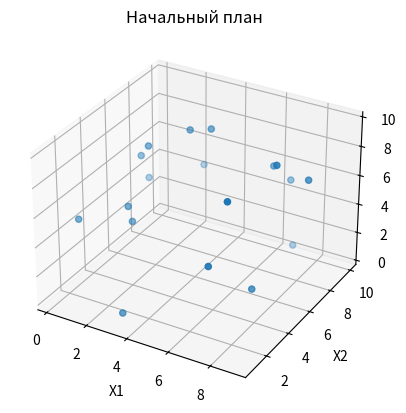

Here is the Python script that generated this plot: (Note: this script raises an exception after producing the figure.)
# Технология Кобба-Дугласа. Число входных ресурсов 3. 
# Постоянная отдача от масштаба. Ресурсы изменяются в пределах [0, 10]
# Локальное D-оптимальное планирование

# %% Импортируем нужные библиотеки

import numpy as np
import matplotlib.pyplot as plt


# %% Определяем необходимые функции

def generate_error(sqrt_variance, amount_tests):
    return np.random.normal(0, sqrt_variance, amount_tests)


def func(x, theta):
    return np.array(
        [model_func_eta(x, theta) / theta[0],
         np.math.log(x[0]) * model_func_eta(x, theta),
         np.math.log(x[1]) * model_func_eta(x, theta),
         np.math.log(x[2]) * model_func_eta(x, theta)
         ]
    )


def calculate_info_mat(factors, weights, theta):
    info_mat_tmp = np.array(
        [p * (np.vstack(func(x, theta)) @ np.vstack(func(x, theta)).T) for x, p in zip(factors, weights)]
    )
    return np.sum(info_mat_tmp, axis=0)


def D_functional(plan):
    return np.linalg.det(calculate_info_mat(plan['x'], plan['p'], theta_true))


def calculate_variance(x, info_mat, theta):
    return np.vstack(func(x, theta)).T @ np.linalg.inv(info_mat) @ np.vstack(func(x, theta))


def draw_plan(x, title):
    fig = plt.figure()
    ax = fig.add_subplot(projection='3d')
    plt.title(title)
    ax.scatter(x[0], x[1], x[2])
    ax.set_xlabel('X1')
    ax.set_ylabel('X2')
    ax.set_zlabel('X3')
    plt.show()


# %% Определяем параметры модели

theta_true = np.array([0.1, 0.3, 0.5, 0.1])  # Сумма тет = 1 -- постоянная отдача
x_min, x_max = 0, 10  # Пределы изменения ресурсов
noise_lvl = 0.15  # Уровень шума


def model_func_eta(x, theta):
    return theta[0] * x[0] ** theta[1] * x[1] ** theta[2] * x[2] ** theta[3]


# %% Задаем начальный план

N = 18  # Число наблюдений
size_grid = 1001
grid = np.linspace(x_min, x_max, size_grid)

x = np.array(list(map(lambda x: [np.random.choice(grid), np.random.choice(grid), np.random.choice(grid)], range(N))))
plan = {
    'x': x,
    'p': np.array([1 / N for _ in range(N)]),
    'N': N
}

draw_plan(plan['x'].T, 'Начальный план')

# %% Задаем модель на основе начального плана

model_x = plan['x']
signal = np.array([model_func_eta(x, theta_true) for x in model_x])  # Вычисляем сигнал
power = np.vdot(signal - np.mean(signal), signal - np.mean(signal)) / len(signal)  # Вычисляем полезную мощность сигнала
variance = power * noise_lvl  # Зашумляем
response = signal + generate_error(np.sqrt(variance), N)  # Вычисляем отклик

model = {
    'x': model_x,
    'y': response,
    'theta_hat': []
}

# %% Оценим параметры модели

# Сначала приведем к линейной модели
X = np.array(list(map(lambda x: [1.0, np.math.log(x[0]), np.math.log(x[1]), np.math.log(x[2])], model['x'])))

# Используем МНК-оценку TODO: плохо работает, найти проблему
model['theta_hat'] = np.linalg.inv(X.T @ X) @ X.T @ model['y']
model['theta_hat'][0] = np.math.e ** model['theta_hat'][0]  # Обратить переход к линейной модели

# %% Построим D-оптимальный план из начального

cur_plan = plan.copy()
cur_info_mat = calculate_info_mat(cur_plan['x'], cur_plan['p'], theta_true)

iteration = 0
while True:
    # Выберем точки, не содержащиеся в плане
    x_tmp = np.array(list(map(lambda x: [np.random.choice(grid), np.random.choice(grid), np.random.choice(grid)], range(size_grid))))
    x_s = np.array([x for x in x_tmp if x not in cur_plan['x'] and x[0] != 0 and x[1] != 0 and x[2] != 0])

    # Найдем значение дисперсии в точках вне плана
    cur_variance_s = np.array(
        [calculate_variance(x, cur_info_mat, theta_true)
         for x in x_s]
    )

    # Добавим точку с максимальной дисперсией в план и изменим его
    max_variance = np.max(cur_variance_s)
    picked_x_s_index = np.where(cur_variance_s == max_variance)[0]
    picked_x_s_index = picked_x_s_index[:1][0]
    # Перестраиваем план
    tmp = x_s[picked_x_s_index].reshape(1, 3)
    cur_plan['x'] = np.append(cur_plan['x'], x_s[picked_x_s_index].reshape(1, 3), axis=0)
    cur_plan['N'] += 1
    cur_plan['p'] = 1 / cur_plan['N'] * np.ones(cur_plan['N'])
    cur_info_mat = calculate_info_mat(cur_plan['x'], cur_plan['p'], theta_true)

    # Удалим точку с минимальной дисперсией из текущего плана
    x_j = cur_plan['x']
    cur_variance_j = np.array(
        [calculate_variance(x, cur_info_mat, theta_true)
         for x in x_j]
    )

    # Нашли точки с минимальной дисперсией
    min_variance = np.min(cur_variance_j)
    picked_x_j_index = np.where(cur_variance_j == min_variance)[0]
    picked_x_j_index = picked_x_j_index[:1][0]
    # Перестраиваем план, удаляя точку
    cur_plan['x'] = np.delete(cur_plan['x'], (picked_x_j_index), axis=0)
    cur_plan['N'] -= 1
    cur_plan['p'] = 1 / cur_plan['N'] * np.ones(cur_plan['N'])
    cur_info_mat = calculate_info_mat(
        cur_plan['x'], cur_plan['p'], theta_true)

    if picked_x_s_index == picked_x_j_index or iteration == 2000:
        break
    iteration += 1

end_plan = cur_plan.copy()
draw_plan(end_plan['x'].T, 'Оптимальный план')

# %% Сравним значение D-функционалов начального плана и оптимального

print(f'D start plan = {D_functional(plan)}')
print(f'D start plan = {D_functional(end_plan)}')

# %% На основе оптимального плана проведем эксперимент (пункт 6 методы)

opt_model_x = end_plan['x']
signal = np.array([model_func_eta(x, theta_true) for x in opt_model_x])  # Вычисляем сигнал
power = np.vdot(signal - np.mean(signal), signal - np.mean(signal)) / len(signal)  # Вычисляем полезную мощность сигнала
variance = power * noise_lvl  # Зашумляем
response = signal + generate_error(np.sqrt(variance), N)  # Вычисляем отклик

opt_model = {
    'x': opt_model_x,
    'y': response,
    'theta_hat': []
}

# Сначала приведем к линейной модели
X = np.array(list(map(lambda x: [1.0, np.math.log(x[0]), np.math.log(x[1]), np.math.log(x[2])], opt_model['x'])))

# Используем МНК-оценку TODO: плохо работает, найти проблему
opt_model['theta_hat'] = np.linalg.inv(X.T @ X) @ X.T @ opt_model['y']
opt_model['theta_hat'][0] = np.math.e ** opt_model['theta_hat'][0]  # Обратить переход к линейной модели